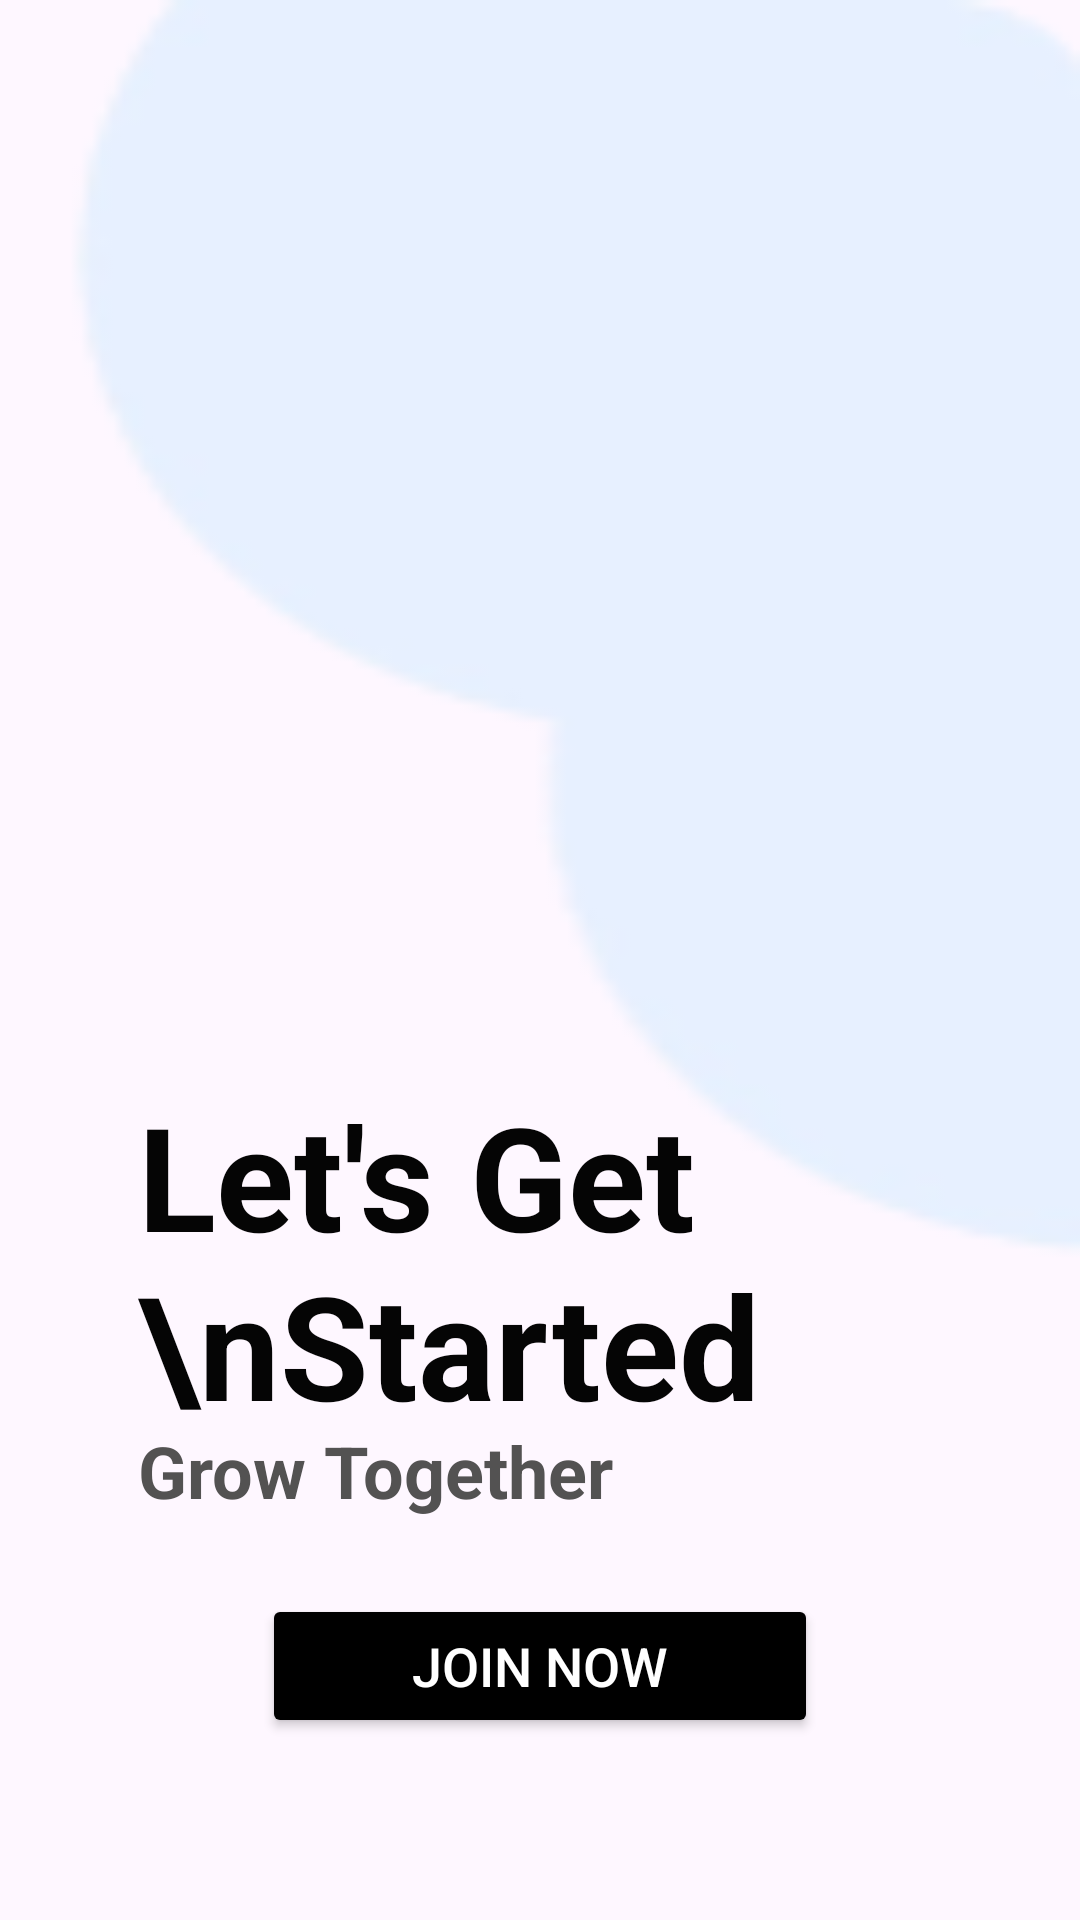

Write the Android layout XML for this screen, with the resource values it uses.
<!-- AndroidManifest.xml: application theme Theme.Chinenyeakukalia -->
<!-- res/layout/activity_main.xml -->
<?xml version="1.0" encoding="utf-8"?>
<androidx.constraintlayout.widget.ConstraintLayout xmlns:android="http://schemas.android.com/apk/res/android"
    xmlns:app="http://schemas.android.com/apk/res-auto"
    xmlns:tools="http://schemas.android.com/tools"
    android:layout_width="match_parent"
    android:layout_height="match_parent"
    android:background="@drawable/unione_ng"
    android:padding="16dp"
    tools:context=".LoginActivity">

    <ImageView
        android:id="@+id/image"
        android:layout_width="wrap_content"
        android:layout_height="wrap_content"
        app:layout_constraintBottom_toBottomOf="parent"
        app:layout_constraintTop_toTopOf="parent"
        app:layout_constraintEnd_toEndOf="parent"
        app:layout_constraintStart_toStartOf="parent"
        app:srcCompat="@drawable/image_ng"
        android:layout_marginTop="-150dp"
        android:layout_marginStart="60dp"
        android:contentDescription="todo" />

    <ImageView
        android:id="@+id/imagee"
        android:layout_width="wrap_content"
        android:layout_height="wrap_content"
        app:srcCompat="@drawable/imagee_ng"
        app:layout_constraintBottom_toBottomOf="parent"
        app:layout_constraintTop_toTopOf="parent"
        app:layout_constraintStart_toStartOf="parent"
        app:layout_constraintEnd_toEndOf="parent"
        android:layout_marginEnd="-150dp"
        android:layout_marginTop="-440dp"
        android:contentDescription="Pics" />

    <TextView
        android:id="@+id/letsGet"
        android:layout_width="match_parent"
        android:layout_height="wrap_content"
        android:layout_marginHorizontal="30dp"
        android:text="Let's Get \nStarted"
        android:textColor="#050505"
        android:textSize="48sp"
        android:textStyle="bold"
        android:layout_marginBottom="-200dp"
        app:layout_constraintEnd_toEndOf="parent"
        app:layout_constraintStart_toStartOf="parent"
        app:layout_constraintBottom_toBottomOf="parent"
        app:layout_constraintTop_toTopOf="parent" />

    <TextView
        android:id="@+id/grow"
        android:layout_width="match_parent"
        android:layout_height="wrap_content"
        android:text="Grow Together"
        android:textSize="24sp"
        android:layout_marginTop="350dp"
        android:layout_marginBottom="10dp"
        android:textStyle="bold"
        android:textColor="#535252"
        android:layout_marginHorizontal="30dp"
        app:layout_constraintStart_toStartOf="parent"
        app:layout_constraintTop_toBottomOf="@+id/letsGet"
        app:layout_constraintEnd_toEndOf="parent"
        app:layout_constraintBottom_toBottomOf="parent"
        app:layout_constraintTop_toTopOf="parent"/>
    <Button
        android:id="@+id/join"
        android:layout_width="wrap_content"
        android:layout_height="wrap_content"
        android:backgroundTint="#000"
        android:paddingHorizontal="50dp"
        android:text="Join Now"
        android:textColor="#FFFF"
        android:textSize="18sp"
        android:layout_marginTop="-20dp"
        app:layout_constraintTop_toBottomOf="@+id/grow"
        app:layout_constraintEnd_toEndOf="parent"
        app:layout_constraintStart_toStartOf="parent"
        app:layout_constraintBottom_toBottomOf="parent"/>

</androidx.constraintlayout.widget.ConstraintLayout>
<!-- resources referenced by this layout -->
<resources>
  <!-- drawable unione_ng: png bitmap (drawable, 3752 bytes) -->
  <style name="Theme.Chinenyeakukalia" parent="Base.Theme.Chinenyeakukalia" />
  <style name="Base.Theme.Chinenyeakukalia" parent="Theme.Material3.DayNight.NoActionBar">
          
          
      </style>
</resources>
